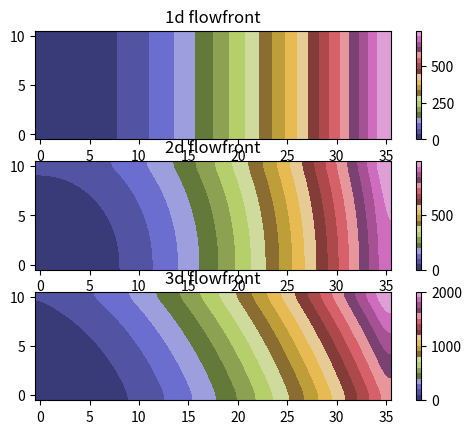

Recreate this plot in Python.
import matplotlib.pyplot as plt
from numpy import mgrid, random

# 1d
d1d = lambda x, kx, a: x**2 * (kx * a)
# 2d
d2d = lambda x, y, kx, ky, a, b: x**2 * (kx * a) + y**2 * (ky * b)
# 3d
d3d = lambda x, y, kx, ky, kz, a, b, c: x**2 * (kx * a) + y**2 * (ky * b) + (x+y)**2 * (kz * c)

x, y = mgrid[0:0.2:11j, 0:0.7:36j]

kx = (random.random()+1) * 1000
ky = (random.random()+1) * 1000
kz = (random.random()+1) * 1000
print('kx: {}, ky: {}, kz: {}'.format(kx, ky, kz))

r1 = d1d(y, kx, 1)
r2 = d2d(x, y, kx, ky, 1, 1)
r3 = d3d(x, y, kx, ky, kz, 1, 1, 1)

fig, axs = plt.subplots(3, 1)
ax = axs[0]
c = ax.imshow(r1, cmap='tab20b', interpolation='bicubic', origin='lower')
ax.set_title('1d flowfront')
fig.colorbar(c, ax=ax)

ax = axs[1]
c = ax.imshow(r2, cmap='tab20b', interpolation='bicubic', origin='lower')
ax.set_title('2d flowfront')
fig.colorbar(c, ax=ax)

ax = axs[2]
c = ax.imshow(r3, cmap='tab20b', interpolation='bicubic', origin='lower')
ax.set_title('3d flowfront')
fig.colorbar(c, ax=ax)

plt.show()